Run: headless pygame with SDL's dummy video driver; simulated clock (each Clock.tick advances the game by its frame time, no real sleeping); random seed 0; keys injected as events and as key.get_pressed() state; mouse plan: one left click at the window centre at the start of phase 2, then a move to the lower-right quarter at the start of phase 3.
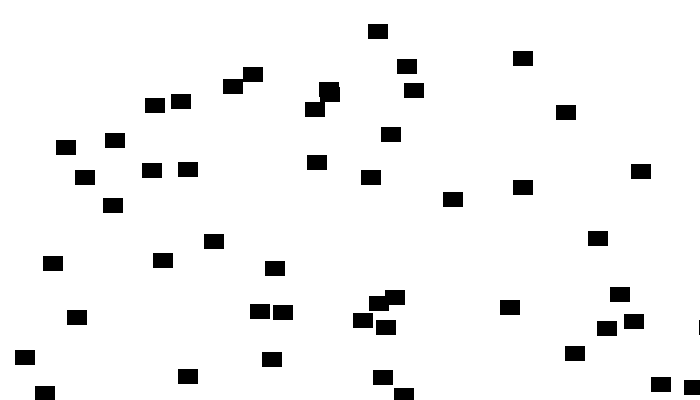
Frame 1 of 4 · flips 1–60 · no input
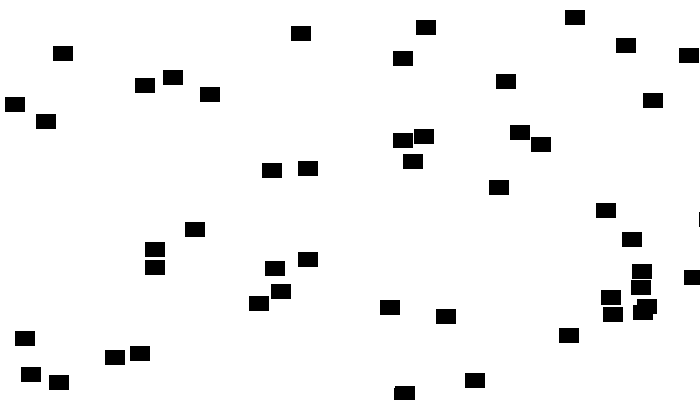
Frame 2 of 4 · flips 61–180 · clicked the window centre · tapped SPACE, RETURN · held RIGHT (→), D
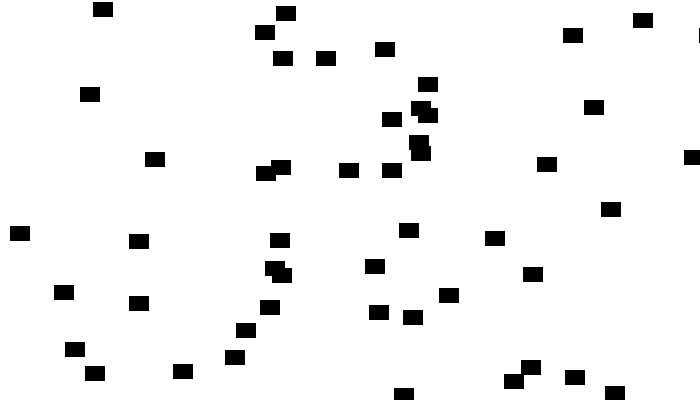
Frame 3 of 4 · flips 181–300 · moved the mouse to the lower-right quarter · held DOWN (↓), S
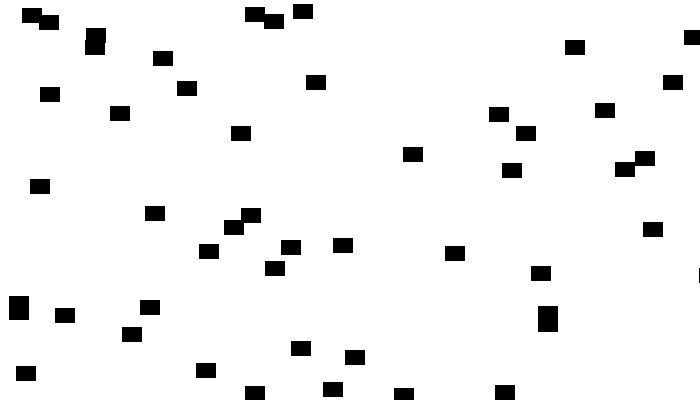
Frame 4 of 4 · flips 301–420 · held LEFT (←), A, UP (↑), W

The pygame program that drew these frames:

# Sample Python/Pygame Programs
# Simpson College Computer Science
# http://programarcadegames.com/
# http://simpson.edu/computer-science/
 
import pygame
import random
 
# Define some colors
black    = (   0,   0,   0)
white    = ( 255, 255, 255)
red      = ( 255,   0,   0)
 
# This class represents the ball        
# It derives from the "Sprite" class in Pygame
class Block(pygame.sprite.Sprite):
    
    left_boundary = 0
    right_boundary = 0
    top_boundary = 0
    bottom_boundary = 0
    change_x = 0
    change_y = 0
    
    # Constructor. Pass in the color of the block, 
    # and its x and y position
    def __init__(self, color, width, height):
        # Call the parent class (Sprite) constructor
        pygame.sprite.Sprite.__init__(self) 
 
        # Create an image of the block, and fill it with a color.
        # This could also be an image loaded from the disk.
        self.image = pygame.Surface([width, height])
        self.image.fill(color)
 
        # Fetch the rectangle object that has the dimensions of the image
        # image.
        # Update the position of this object by setting the values 
        # of rect.x and rect.y
        self.rect = self.image.get_rect()
           

    # Called each frame
    def update(self):
        self.rect.x += self.change_x
        self.rect.y += self.change_y
        
        if self.rect.right >= self.right_boundary or self.rect.left <= self.left_boundary:
            self.change_x *= -1

        if self.rect.bottom >= self.bottom_boundary or self.rect.top <= self.top_boundary:
            self.change_y *= -1
            
# The player class derives from Block, but overrides the 'update' functionality
# with new a movement function that will move the block with the mouse.
class Player(Block):
    def update(self):
        # Get the current mouse position. This returns the position
        # as a list of two numbers.
        pos = pygame.mouse.get_pos()
         
        # Fetch the x and y out of the list, 
        # just like we'd fetch letters out of a string.
        # Set the player object to the mouse location
        self.rect.x=pos[0]
        self.rect.y=pos[1]        
        
# Initialize Pygame
pygame.init()
 
# Set the height and width of the screen
screen_width=700
screen_height=400
screen=pygame.display.set_mode([screen_width,screen_height])
 
# This is a list of 'sprites.' Each block in the program is
# added to this list. The list is managed by a class called 'Group.'
block_list = pygame.sprite.Group()
 
# This is a list of every sprite. All blocks and the player block as well.
all_sprites_list = pygame.sprite.Group()
 
for i in range(50):
    # This represents a block
    block = Block(black, 20, 15)
 
    # Set a random location for the block
    block.rect.x = random.randrange(screen_width)
    block.rect.y = random.randrange(screen_height)
    
    block.change_x = random.randrange(-3,4)
    block.change_y = random.randrange(-3,4)
    block.left_boundary = 0
    block.top_boundary = 0
    block.right_boundary = screen_width
    block.bottom_boundary = screen_height
    
    # Add the block to the list of objects
    block_list.add(block)
    all_sprites_list.add(block)
     
     
 

 
#Loop until the user clicks the close button.
done=False
 
# Used to manage how fast the screen updates
clock=pygame.time.Clock()
 
score = 0
 
# -------- Main Program Loop -----------
while done==False:
    for event in pygame.event.get(): # User did something
        if event.type == pygame.QUIT: # If user clicked close
            done=True # Flag that we are done so we exit this loop
 
    # Clear the screen
    screen.fill(white)
    
    # Calls update() method on every sprite in the list
    all_sprites_list.update()
     
    # See if the player block has collided with anything.
    #blocks_hit_list = pygame.sprite.spritecollide(block_list, True)  
     
    # Check the list of collisions.
    #for block in blocks_hit_list:
     #   score +=1
    #    print( score )
		
    # Draw all the spites
    all_sprites_list.draw(screen)
     
    # Limit to 60 frames per second
    clock.tick(60)
 
    # Go ahead and update the screen with what we've drawn.
    pygame.display.flip()
 
pygame.quit()
